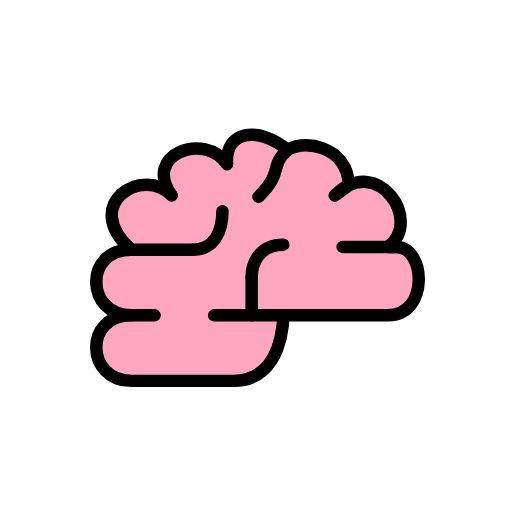
t = 0.00 s
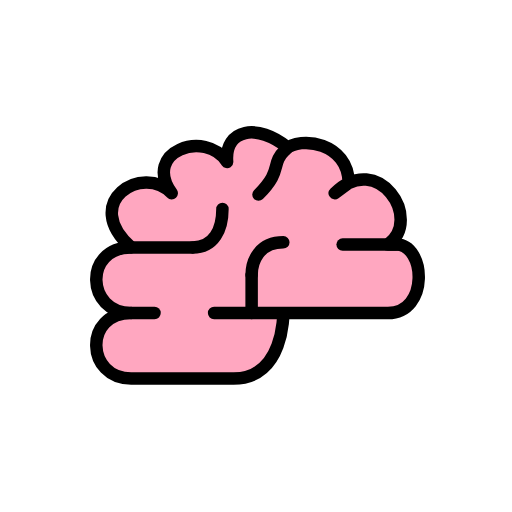
t = 0.48 s
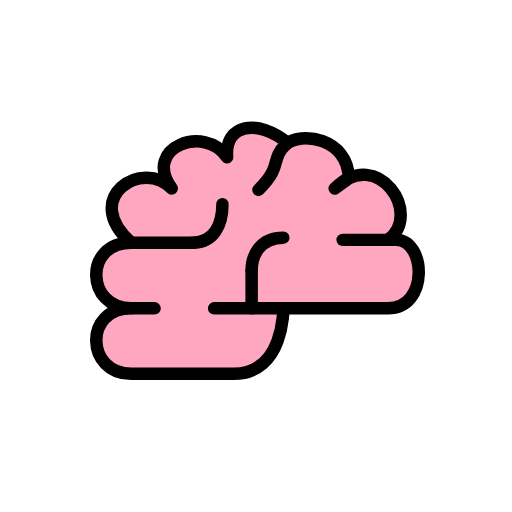
t = 1.43 s
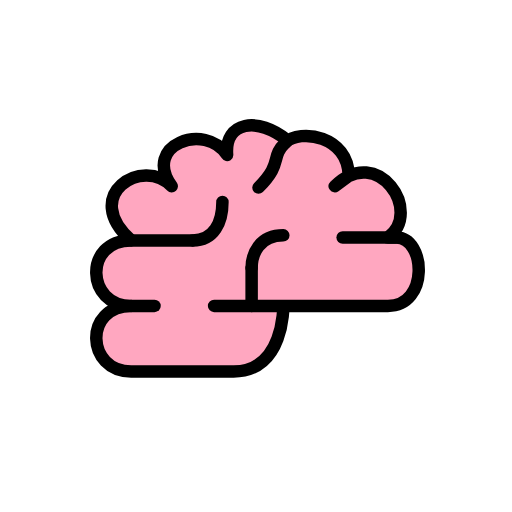
t = 1.90 s
t = 2.38 s: frame unchanged from t = 1.43 s, image omitted
t = 3.33 s: frame unchanged from t = 0.48 s, image omitted

The animated SVG that drew these frames (rendered in a browser with its animation timeline set to each time). Animation: 1 SMIL element (animateTransform=1); one cycle of 3.80 s, repeats indefinitely.

<?xml version='1.0' encoding='utf-8'?>
<svg xmlns="http://www.w3.org/2000/svg" id="emoji" viewBox="-5 -5 82 82" width="200" height="200" role="img">
  <title>OpenMoji: brain</title><g><g id="color">
    <line x1="16" x2="25.875" y1="35" y2="35" fill="#ea5a47" stroke="none" />
    <path fill="#ea5a47" stroke="none" d="M25.875,35c3.4167,0,4.75-2.9167,4.75-6.1667" />
    <line x1="16" x2="19.75" y1="45.5" y2="45.5" fill="#ea5a47" stroke="none" />
    <line x1="35.2997" x2="35.2997" y1="45.5" y2="39.4375" fill="#ea5a47" stroke="none" />
    <path fill="#ea5a47" stroke="none" d="M35.2997,39.4375c0-2.2455,1.2003-5.25,5.0756-5.25" />
    <line x1="58.4583" x2="49.875" y1="34.5417" y2="34.5417" fill="#ea5a47" stroke="none" />
    <path fill="#FFA7C0" stroke="none" d="M40.375,45.5c0,0,0.1642,10.5-7.9583,10.5H16c-7.2083,0-7.6667-10.5,0-10.5C8.7917,45.5,8.3333,35,16,35 c-8.1667-7.25,1.875-13.5625,6.5-8.6875c-4.799-6.625,5.375-10.3125,8.875-5C30.9627,16,36.2222,15.0417,41.1003,19.024 l-0.4336,0.351c2.375-2.375,10.1776-1.0833,10.1776,5.3141l-2.2192,1.6234c6.8646-6.8646,14.2083,4.1875,8.5,8.2292h1.3333 c4.75,0,5.2917,10.9583-1.3333,10.9583H29.2917" />
    <path fill="#ea5a47" stroke="none" d="M40.6667,19.375c-2.4167,2.4167-0.2822,3.1782-4.2707,7.1667" />
  </g>
  <g id="hair" />
  <g id="skin" />
  <g id="skin-shadow" />
  <g id="line">
    <line x1="16" x2="25.875" y1="35" y2="35" fill="none" stroke="#000000" stroke-linecap="round" stroke-linejoin="round" stroke-miterlimit="10" stroke-width="2" />
    <path fill="none" stroke="#000000" stroke-linecap="round" stroke-linejoin="round" stroke-miterlimit="10" stroke-width="2" d="M25.875,35c3.4167,0,4.75-2.9167,4.75-6.1667" />
    <line x1="16" x2="19.75" y1="45.5" y2="45.5" fill="none" stroke="#000000" stroke-linecap="round" stroke-linejoin="round" stroke-miterlimit="10" stroke-width="2" />
    <line x1="35.2997" x2="35.2997" y1="45.5" y2="39.4375" fill="none" stroke="#000000" stroke-linecap="round" stroke-linejoin="round" stroke-miterlimit="10" stroke-width="2" />
    <path fill="none" stroke="#000000" stroke-linecap="round" stroke-linejoin="round" stroke-miterlimit="10" stroke-width="2" d="M35.2997,39.4375c0-2.2455,1.2003-5.25,5.0756-5.25" />
    <line x1="58.4583" x2="49.875" y1="34.5417" y2="34.5417" fill="none" stroke="#000000" stroke-linecap="round" stroke-linejoin="round" stroke-miterlimit="10" stroke-width="2" />
    <path fill="none" stroke="#000000" stroke-linecap="round" stroke-linejoin="round" stroke-miterlimit="10" stroke-width="2" d="M40.375,45.5c0,0,0.1642,10.5-7.9583,10.5H16c-7.2083,0-7.6667-10.5,0-10.5C8.7917,45.5,8.3333,35,16,35 c-8.1667-7.25,1.875-13.5625,6.5-8.6875c-4.799-6.625,5.375-10.3125,8.875-5C30.9627,16,36.2222,15.0417,41.1003,19.024 l-0.4336,0.351c2.375-2.375,10.1776-1.0833,10.1776,5.3141l-2.2192,1.6234c6.8646-6.8646,14.2083,4.1875,8.5,8.2292h1.3333 c4.75,0,5.2917,10.9583-1.3333,10.9583H29.2917" />
    <path fill="none" stroke="#000000" stroke-linecap="round" stroke-linejoin="round" stroke-miterlimit="10" stroke-width="2" d="M40.6667,19.375c-2.4167,2.4167-0.2822,3.1782-4.2707,7.1667" />
  </g>
<animateTransform attributeName="transform" type="translate" values="0 0;0 -1.5;0 0" dur="3.8s" repeatCount="indefinite" /></g></svg>
